Run: headless pygame with SDL's dummy video driver; simulated clock (each Clock.tick advances the game by its frame time, no real sleeping); random seed 0; keys injected as events and as key.get_pressed() state; mouse plan: one left click at the window centre at the start of phase 2, then a move to the lower-right quarter at the start of phase 3.
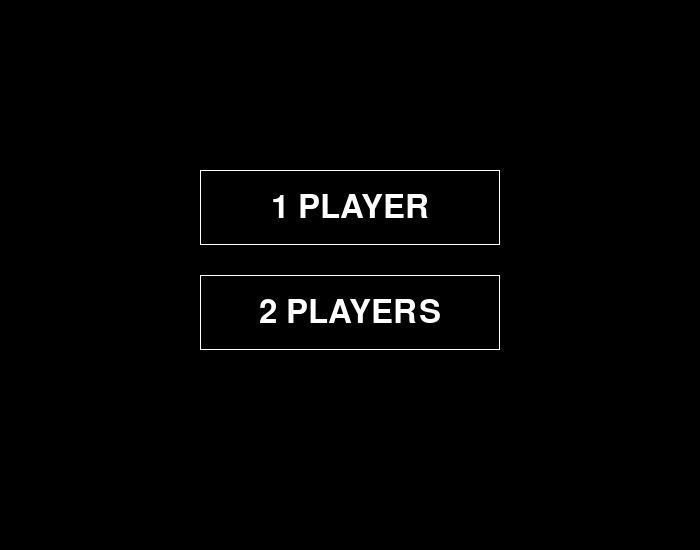
Frame 1 of 4 · flips 1–60 · no input
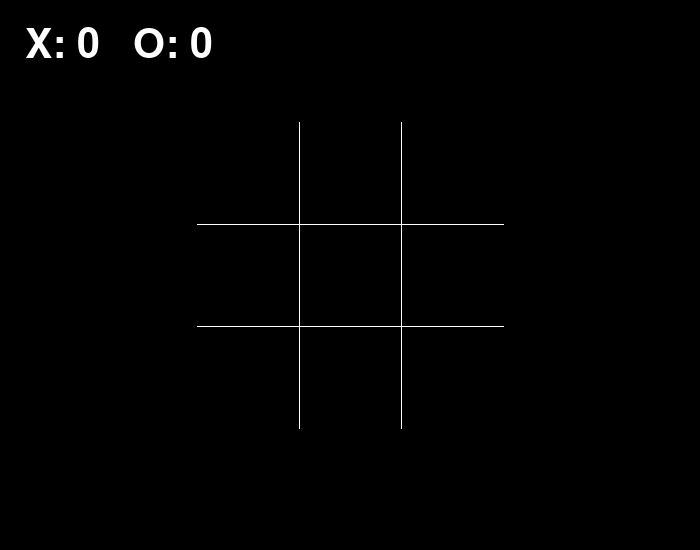
Frame 2 of 4 · flips 61–180 · clicked the window centre · tapped SPACE, RETURN · held RIGHT (→), D
Frame 3 of 4 · flips 181–300 · moved the mouse to the lower-right quarter · held DOWN (↓), S · screen unchanged from frame 2, image omitted
Frame 4 of 4 · flips 301–420 · held LEFT (←), A, UP (↑), W · screen unchanged from frame 3, image omitted

The pygame program that drew these frames:

import pygame as pg
import random

# intialize pygame
pg.init()

# constants
SCRW = 700
SCRH = 550
BOARD_SIZE = 306
BOARD_SX = SCRW//2 - BOARD_SIZE//2
BOARD_SY = SCRH//2 - BOARD_SIZE//2
CELL_SIZE = BOARD_SIZE // 3
ST_BTN_W = 300
ST_BTN_H = 75
ST_BTN_GAP = 30
ST_BTN_X = SCRW//2 - ST_BTN_W//2
ST_BTN_Y = SCRH//2 - ST_BTN_H - ST_BTN_GAP
PLAYERS_FONT_SIZE = 100
START_FONT_SIZE = 48
SCORE_FONT_SIZE = 60
BLACK = (0, 0, 0)
WHITE = (255, 255, 255)
FPS = 15
DELAY = 50
# variables
screen = pg.display.set_mode((SCRW, SCRH))
clock = pg.time.Clock()
players_font = pg.font.SysFont('Comic Sans', PLAYERS_FONT_SIZE)
start_font = pg.font.SysFont('Comic Sans', START_FONT_SIZE)
score_font = pg.font.SysFont('Comic Sans', SCORE_FONT_SIZE)

# functions
def get_indices():
    mx, my = pg.mouse.get_pos()
    return (mx-BOARD_SX) // CELL_SIZE, (my-BOARD_SY) // CELL_SIZE


def detect_win(board):
    # rows
    for row in board:
        if len(set(row)) == 1 and row[0] is not None:
            return row[0]
    # coulmns
    for i in range(3):
        col = [board[0][i], board[1][i], board[2][i]]
        if len(set(col)) == 1 and col[0] is not None:
            return col[0]
    # diagonals
    diag1 = [board[0][0], board[1][1], board[2][2]]
    if len(set(diag1)) == 1 and diag1[0] is not None:
        return diag1[0]
    diag2 = [board[0][2], board[1][1], board[2][0]]
    if len(set(diag2)) == 1 and diag2[0] is not None:
        return diag2[0]


def handle_start_screen():
    mx, my = pg.mouse.get_pos()
    if mx in range(ST_BTN_X, ST_BTN_X + ST_BTN_W)\
            and my in range(ST_BTN_Y, ST_BTN_Y + ST_BTN_H):
                return 1
    y = ST_BTN_Y + ST_BTN_H + ST_BTN_GAP
    if mx in range(ST_BTN_X, ST_BTN_X + ST_BTN_W)\
            and my in range(y, y + ST_BTN_H):
                return 2
    return 0


def full_board(board):
    for row in board:
        for val in row:
            if val is None:
                return False
    return True


def draw_board():
    for i in range(1, 3):
        # horizontal lines
        hx = BOARD_SX
        hy = BOARD_SY + CELL_SIZE*i
        pg.draw.line(screen, WHITE, (hx, hy), (hx + BOARD_SIZE, hy))
        # vertical lines
        vx = BOARD_SX + CELL_SIZE*i
        vy = BOARD_SY
        pg.draw.line(screen, WHITE, (vx, vy), (vx, vy + BOARD_SIZE))


def draw_players(board):
    for r in range(3):
        for c in range(3):
            if board[r][c] is not None:
                text = players_font.render(board[r][c], True, WHITE)
                tw = text.get_width()
                th = text.get_height()
                x = c*CELL_SIZE + BOARD_SX + CELL_SIZE//2 - tw//2
                y = r*CELL_SIZE + BOARD_SY + CELL_SIZE//2 - th//2
                screen.blit(text, (x, y))


def draw_start_screen():
    for i in range(2):
        y = ST_BTN_Y + i*(ST_BTN_GAP+ST_BTN_H)
        pg.draw.rect(screen, WHITE, (ST_BTN_X, y, ST_BTN_W, ST_BTN_H), 1)
        text = start_font.render(f'{i + 1} PLAYER{"S"*i}', True, WHITE)
        tx = ST_BTN_X + ST_BTN_W//2 - text.get_width()//2
        ty = y + ST_BTN_H//2 - text.get_height()//2
        screen.blit(text, (tx, ty))


def draw(board, start_screen, score):
    screen.fill(BLACK)

    if start_screen:
        draw_start_screen()
    else:
        # score
        text = score_font.render(f'X: {score["X"]}   O: {score["O"]}', True, WHITE)
        screen.blit(text, [25, 25])
        draw_board()
        draw_players(board)

    pg.display.update()

# main function
if __name__ == '__main__':
    run = True
    start_screen = True
    ai = False
    board = [[None for _ in range(3)] for _ in range(3)]
    turn = 'X'
    score = {'X': 0, 'O': 0}

    while run:
        draw(board, start_screen ,score)

        for event in pg.event.get():
            if event.type == pg.QUIT:
                run = False
            if event.type == pg.MOUSEBUTTONDOWN and event.button == 1:
                if start_screen:
                    ssv = handle_start_screen()
                    if ssv:
                        start_screen = False
                    if ssv == 1:
                        ai = True
                    continue

                c, r = get_indices()
                if c in range(3) and r in range(3):
                    if board[r][c] is None:
                        board[r][c] = turn
                        win = detect_win(board)
                        if win is not None or full_board(board):
                            if win is not None:
                                score[win] += 1
                            board = [[None for _ in range(3)] for _ in range(3)]
                            turn = 'X'
                            continue
                        turn = 'O' if turn == 'X' else 'X'

        if ai and turn == 'O':
            r = random.randint(0, 2)
            c = random.randint(0, 2)
            while board[r][c] is not None:
                r = random.randint(0, 2)
                c = random.randint(0, 2)
            board[r][c] = 'O'
            win = detect_win(board)
            if win is not None or full_board(board):
                if win is not None:
                    score[win] += 1
                board = [[None for _ in range(3)] for _ in range(3)]
            turn = 'X'

        clock.tick(FPS)
        pg.time.delay(DELAY)

    quit()
